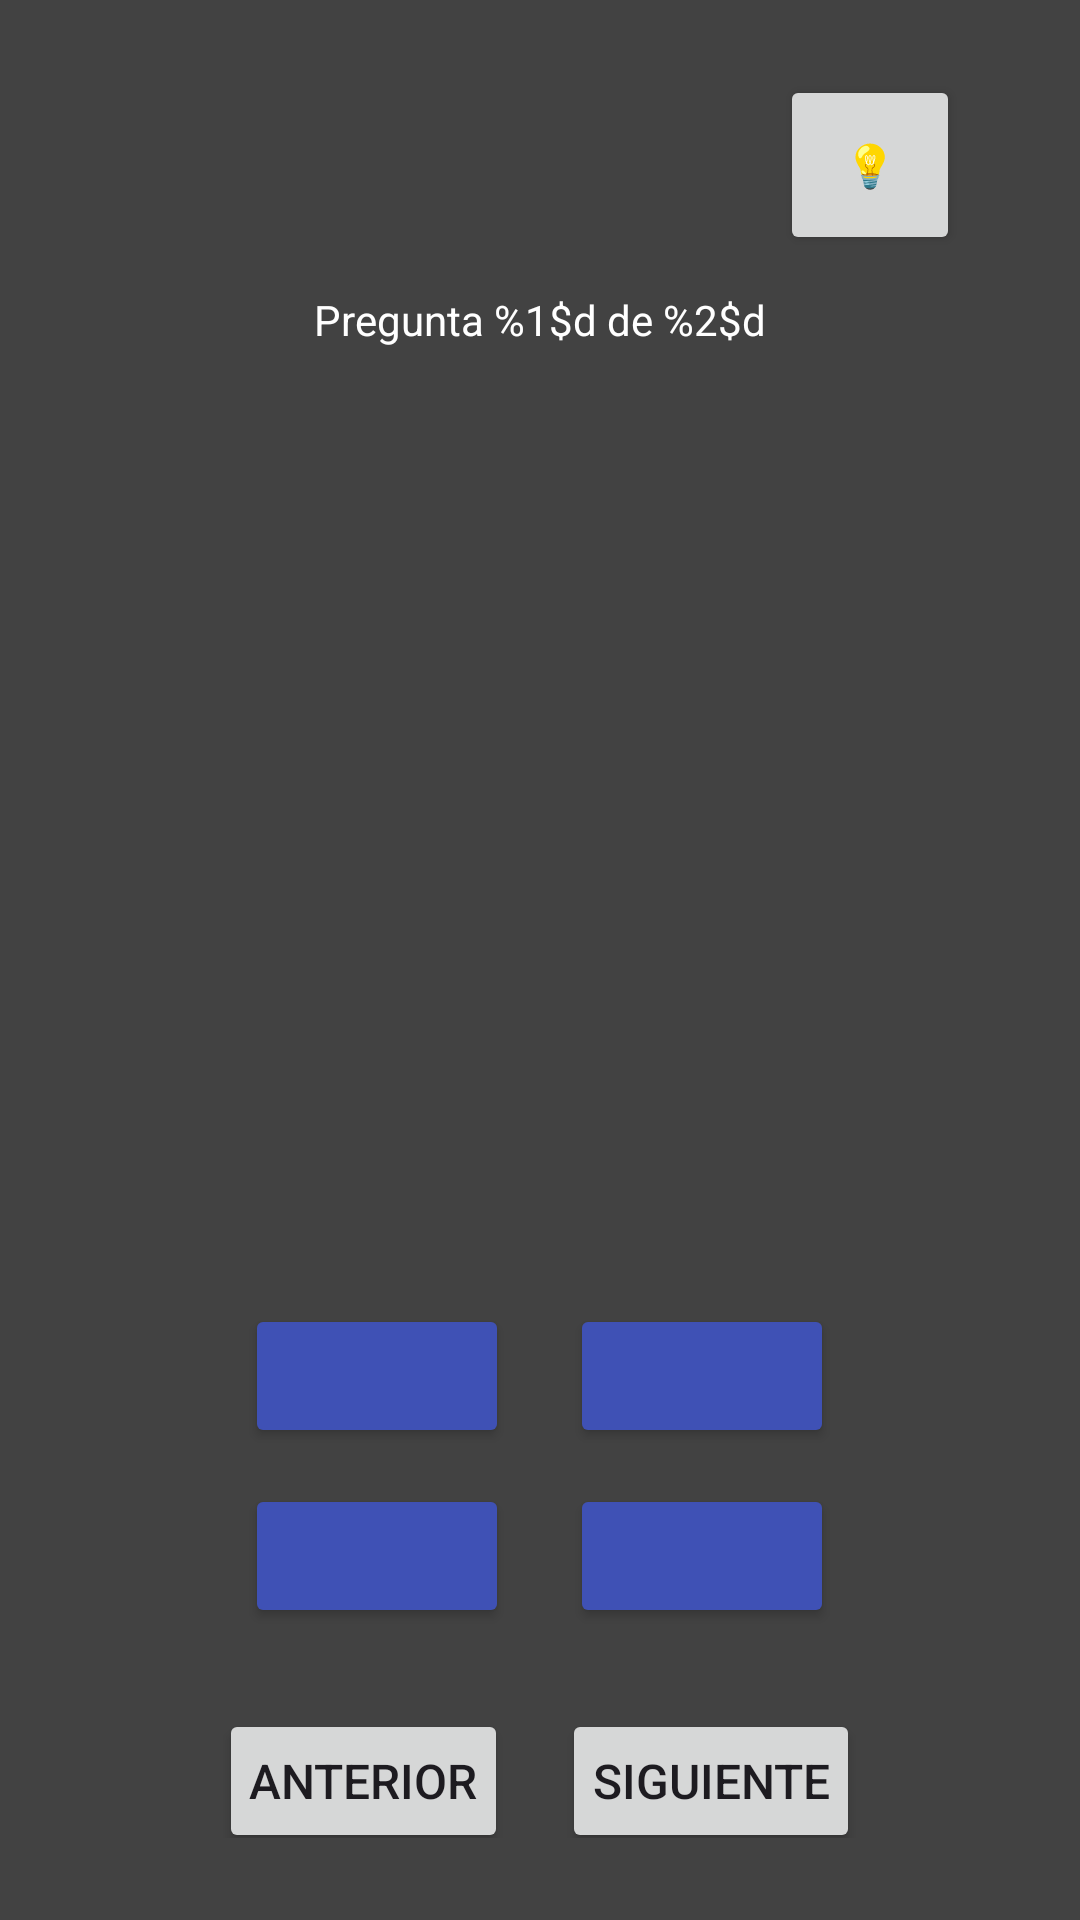

Here is an Android app screen rendered from its layout file. Give the layout XML and the strings, colors and styles it references.
<!-- AndroidManifest.xml: application theme Theme.QuizzAppProject -->
<!-- res/layout/activity_play.xml -->
<?xml version="1.0" encoding="utf-8"?>
<LinearLayout xmlns:android="http://schemas.android.com/apk/res/android"
    xmlns:app="http://schemas.android.com/apk/res-auto"
    xmlns:tools="http://schemas.android.com/tools"
    android:id="@+id/main"
    android:layout_width="match_parent"
    android:layout_height="match_parent"
    android:background="@color/cardview_dark_background"
    android:gravity="center"
    android:orientation="vertical"
    tools:context=".MainActivity">

    <LinearLayout
        android:layout_width="match_parent"
        android:layout_height="wrap_content"
        android:layout_marginBottom="12dp"
        android:gravity="end"
        android:orientation="horizontal">

        <Button
            android:id="@+id/hint_button"
            android:layout_width="60dp"
            android:layout_height="60dp"
            android:layout_marginTop="10dp"
            android:layout_marginEnd="40dp"
            android:text="💡" />
    </LinearLayout>

    <TextView
        android:id="@+id/numQuestion_text"
        android:layout_width="wrap_content"
        android:layout_height="wrap_content"
        android:layout_marginBottom="20dp"
        android:text="@string/numQuestion"
        android:textAlignment="center"
        android:textColor="@color/cardview_light_background"
        android:textSize="14sp" />

    <ImageView
        android:id="@+id/question_img"
        android:layout_width="250dp"
        android:layout_height="180dp"
        android:layout_marginBottom="30dp"
        android:background="@drawable/astronauta" />

    <TextView
        android:id="@+id/result_text"
        android:layout_width="wrap_content"
        android:layout_height="wrap_content"
        android:layout_marginBottom="20dp"
        android:textAlignment="center"
        android:textColor="@color/cardview_light_background"
        android:textSize="12sp"
        tools:text="Correcta! :)" />

    <TextView
        android:id="@+id/question_text"
        android:layout_width="wrap_content"
        android:layout_height="wrap_content"
        android:layout_marginBottom="20dp"
        android:textAlignment="center"
        android:textColor="@color/cardview_light_background"
        android:textSize="24sp"
        tools:text="Aqui debe ir el texto de la pregunta" />

    <LinearLayout
        android:layout_width="match_parent"
        android:layout_height="wrap_content"
        android:layout_marginBottom="12dp"
        android:gravity="center"
        android:orientation="horizontal">

        <Space
            android:layout_width="0dp"
            android:layout_height="match_parent"
            android:layout_weight="2" />

        <Button
            android:id="@+id/optionA_button"
            android:layout_width="wrap_content"
            android:layout_height="wrap_content"
            android:backgroundTint="@color/ColorOpcion"
            android:padding="10dp"
            android:textSize="16sp"
            tools:text="A) Opcion" />

        <Space
            android:layout_width="0dp"
            android:layout_height="match_parent"
            android:layout_weight="0.5" />

        <Button
            android:id="@+id/optionB_button"
            android:layout_width="wrap_content"
            android:layout_height="wrap_content"
            android:backgroundTint="@color/ColorOpcion"
            android:padding="10dp"
            android:textSize="16sp"
            tools:text="B) Opcion" />

        <Space
            android:layout_width="0dp"
            android:layout_height="match_parent"
            android:layout_weight="2" />

    </LinearLayout>

    <LinearLayout
        android:layout_width="match_parent"
        android:layout_height="wrap_content"
        android:layout_marginBottom="12dp"
        android:gravity="center"
        android:orientation="horizontal">

        <Space
            android:layout_width="0dp"
            android:layout_height="match_parent"
            android:layout_weight="2" />

        <Button
            android:id="@+id/optionC_button"
            android:layout_width="wrap_content"
            android:layout_height="wrap_content"
            android:backgroundTint="@color/ColorOpcion"
            android:padding="10dp"
            android:textSize="16sp"
            tools:text="C) Opcion" />

        <Space
            android:id="@+id/space_CyD"
            android:layout_width="0dp"
            android:layout_height="match_parent"
            android:layout_weight="0.5" />

        <Button
            android:id="@+id/optionD_button"
            android:layout_width="wrap_content"
            android:layout_height="wrap_content"
            android:backgroundTint="@color/ColorOpcion"
            android:padding="10dp"
            android:textSize="16sp"
            tools:text="D) Opcion" />

        <Space
            android:layout_width="0dp"
            android:layout_height="match_parent"
            android:layout_weight="2" />
    </LinearLayout>


    <LinearLayout
        android:layout_width="match_parent"
        android:layout_height="wrap_content"
        android:layout_marginBottom="12dp"
        android:gravity="center"
        android:orientation="horizontal">

        <Space
            android:layout_width="0dp"
            android:layout_height="match_parent"
            android:layout_weight="2" />

        <Button
            android:id="@+id/prev_button"
            android:layout_width="wrap_content"
            android:layout_height="wrap_content"
            android:layout_marginTop="10dp"
            android:padding="10dp"
            android:text="@string/btn_prev"
            android:textSize="16sp"
            app:icon="@drawable/baseline_arrow_back_24"
            app:iconGravity="start" />

        <Space
            android:layout_width="0dp"
            android:layout_height="match_parent"
            android:layout_weight="0.5" />

        <Button
            android:id="@+id/next_button"
            android:layout_width="wrap_content"
            android:layout_height="wrap_content"
            android:layout_marginTop="10dp"
            android:padding="10dp"
            android:text="@string/btn_next"
            android:textSize="16sp"
            app:icon="@drawable/baseline_arrow_forward_24"
            app:iconGravity="end" />

        <Space
            android:layout_width="0dp"
            android:layout_height="match_parent"
            android:layout_weight="2" />
    </LinearLayout>
</LinearLayout>
<!-- resources referenced by this layout -->
<resources>
  <color name="ColorOpcion">#3F51B5</color>
  <string name="btn_next">Siguiente</string>
  <string name="btn_prev">Anterior</string>
  <string name="numQuestion">Pregunta %1$d de %2$d</string>
  <style name="Theme.QuizzAppProject" parent="Base.Theme.QuizzAppProject" />
  <style name="Base.Theme.QuizzAppProject" parent="Theme.Material3.DayNight.NoActionBar">
          
          
      </style>
</resources>
